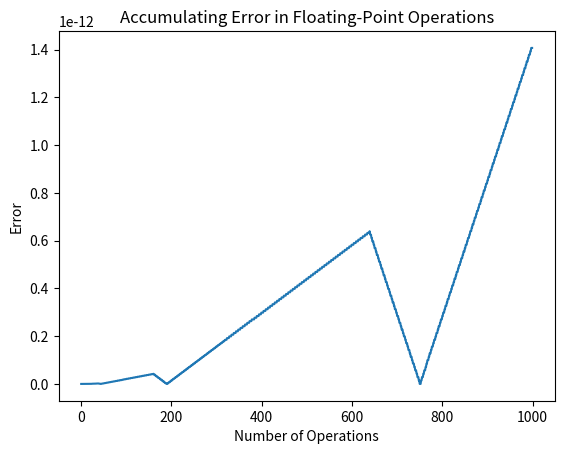

Python code for this plot:
r =.2 + .1


# Basic floating-point calculation: 0.1 + 0.2
result = 0.1 + 0.2
result

# Round the result to 2 decimal places
rounded_result = round(result, 2)
rounded_result

import matplotlib.pyplot as plt

# Calculate cumulative sum of 0.1 added 1000 times
errors = []
sum_value = 0
for i in range(1000):
    sum_value += 0.1
    errors.append(abs(sum_value - (i + 1) * 0.1))  # Error compared to the expected value

# Plot the error
plt.plot(errors)
plt.title('Accumulating Error in Floating-Point Operations')
plt.xlabel('Number of Operations')
plt.ylabel('Error')
plt.show()


